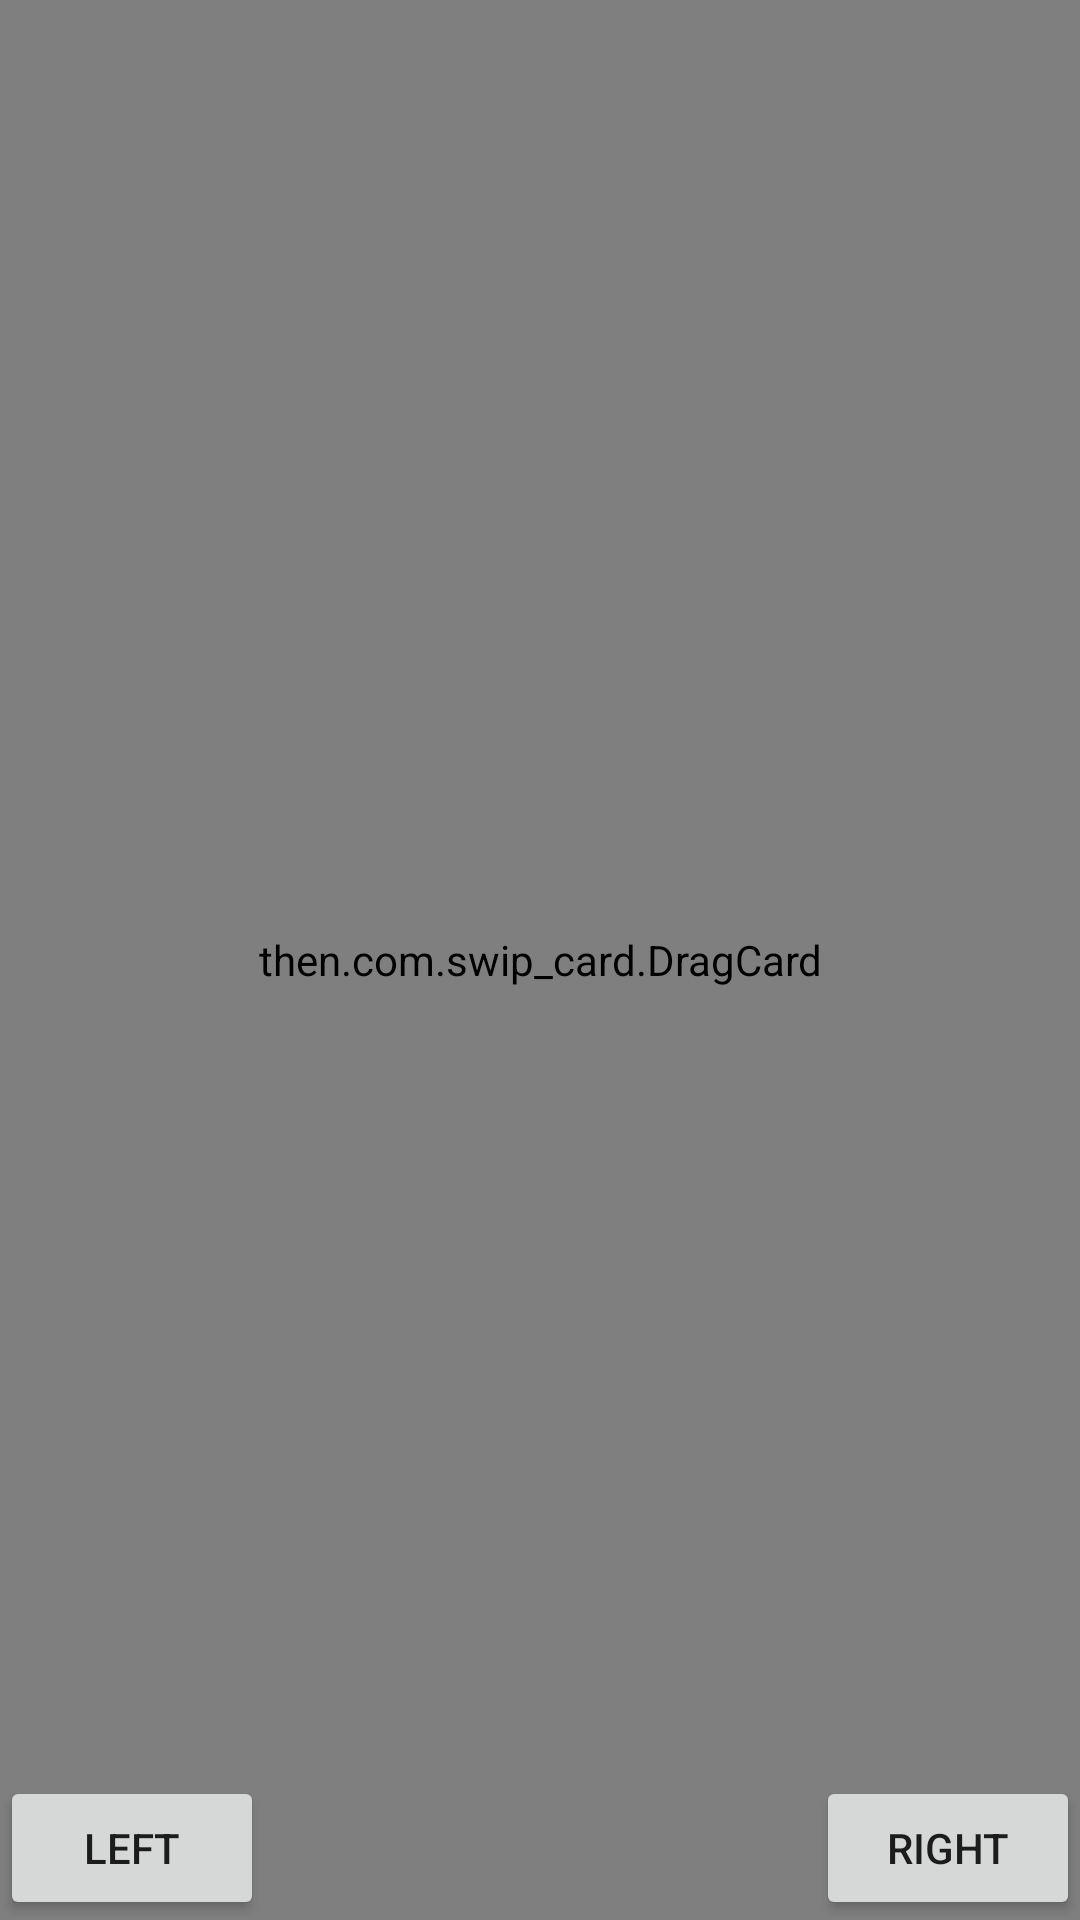

Android layout source for this screen:
<!-- AndroidManifest.xml: application theme AppTheme -->
<!-- res/layout/activity_main.xml -->
<RelativeLayout xmlns:android="http://schemas.android.com/apk/res/android"
    android:layout_width="match_parent"
    android:layout_height="match_parent">

    <then.com.swip_card.DragCard xmlns:android="http://schemas.android.com/apk/res/android"
        xmlns:drag="http://schemas.android.com/apk/res/then.com.swip_card"
        xmlns:tools="http://schemas.android.com/tools"
        android:id="@+id/parent"
        android:layout_width="match_parent"
        android:layout_height="match_parent"
        drag:drag_alpha="0.05"
        drag:drag_card_margin="10dp"
        drag:drag_scale="0.01"
        drag:drag_visible_num="3"
        tools:context=".MainActivity"></then.com.swip_card.DragCard>

    <Button
        android:id="@+id/test_a"
        android:layout_width="wrap_content"
        android:layout_height="wrap_content"
        android:layout_alignParentBottom="true"
        android:layout_gravity="bottom"
        android:text="left" />

    <Button

        android:id="@+id/test_b"
        android:layout_width="wrap_content"
        android:layout_height="wrap_content"
        android:layout_alignParentBottom="true"
        android:layout_alignParentRight="true"
        android:layout_gravity="bottom"
        android:text="right" />
</RelativeLayout>
<!-- resources referenced by this layout -->
<resources>
  <style name="AppTheme" parent="Theme.AppCompat.Light.DarkActionBar">
          
      </style>
</resources>
